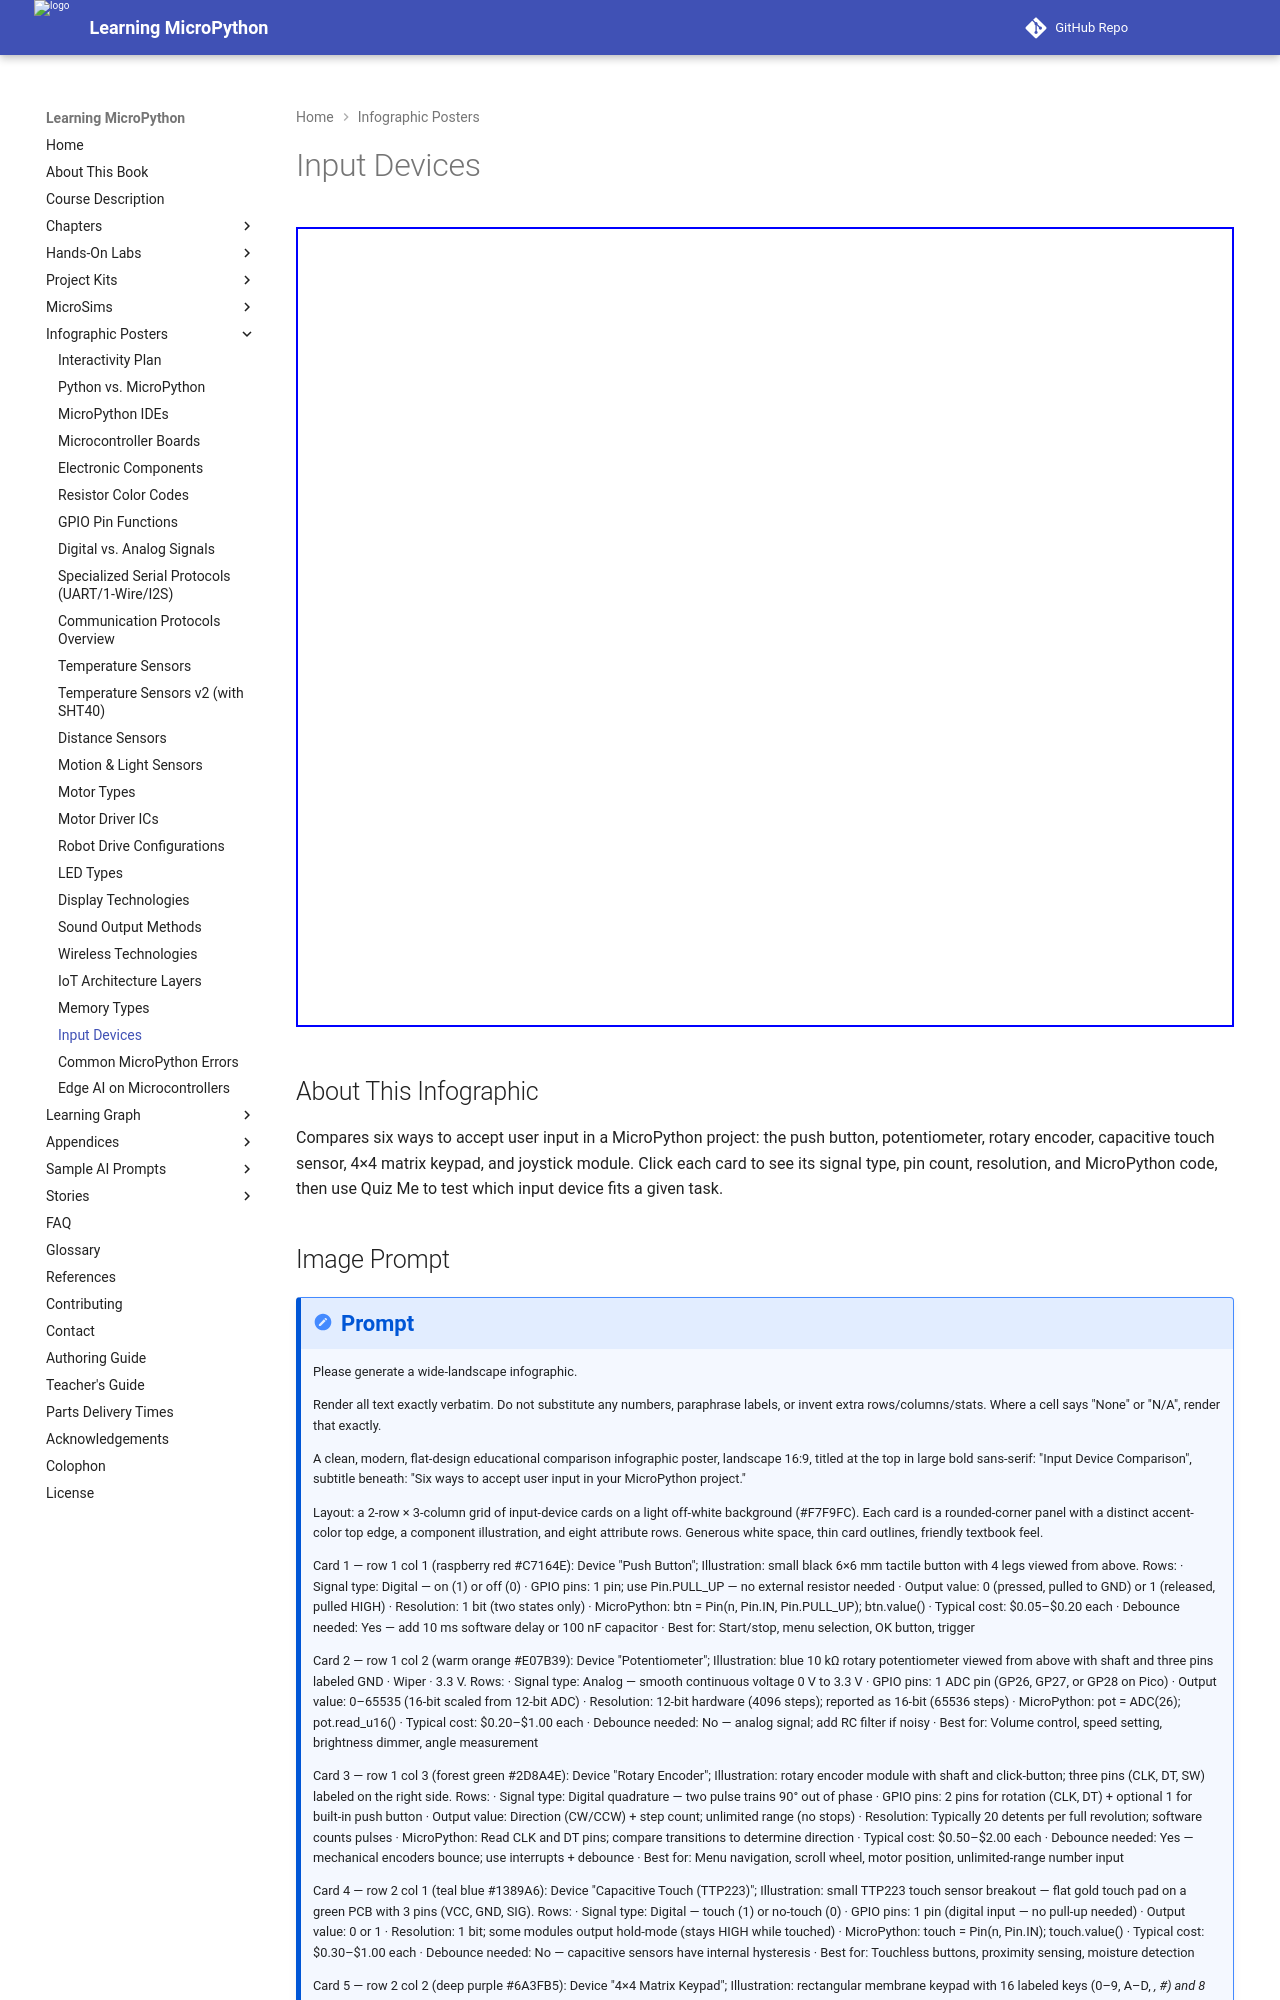

repository: dmccreary/learning-micropython · page: posters/input-devices/index.html · generator: mkdocs

---
title: Input Device Comparison
description: An interactive comparison of six ways to accept user input in MicroPython — push button, potentiometer, rotary encoder, capacitive touch, matrix keypad, and joystick — with pins, signal types, and a built-in quiz.
image: /posters/input-devices/input-devices-infographic.png
og:image: /posters/input-devices/input-devices-infographic.png
twitter:image: /posters/input-devices/input-devices-infographic.png
social:
   cards: false
hide:
    toc
---

Audience: students choosing how to accept user input in their MicroPython projects.
Chapters: 6 — Digital I/O · 7 — Analog & ADC · 11 — Encoders, Touch & Audio

<iframe src="main.html" width="100%" height="800" scrolling="no"></iframe>

## About This Infographic

Compares six ways to accept user input in a MicroPython project: the push button, potentiometer, rotary encoder, capacitive touch sensor, 4×4 matrix keypad, and joystick module. Click each card to see its signal type, pin count, resolution, and MicroPython code, then use Quiz Me to test which input device fits a given task.
